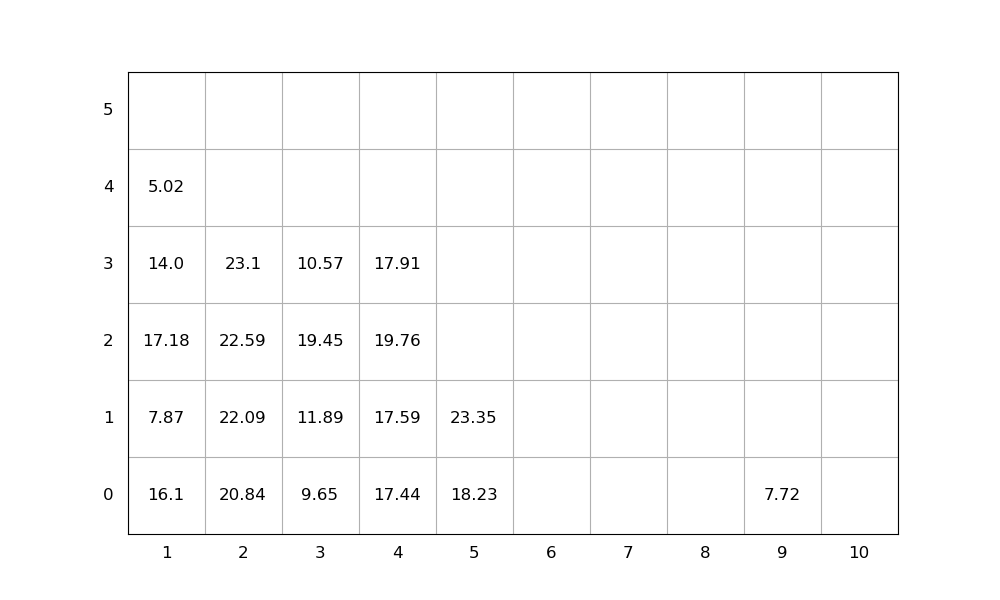

Source data for this figure (header and first rows):
idx, loc_x, loc_y, loc_z, weight, group, score, seq, emerg, reloc, size(ft)
1, 9, 0, 0, 7.72, 0, 7.72, 0, 0, 0, 20
2, 4, 0, 0, 17.44, 0, 17.44, 0, 0, 0, 20
3, 5, 0, 0, 18.23, 0, 18.23, 0, 0, 0, 20
4, 4, 0, 1, 17.59, 0, 17.59, 0, 0, 0, 20
5, 2, 0, 0, 20.84, 0, 20.84, 0, 0, 0, 20
6, 2, 0, 1, 22.09, 0, 22.09, 1, 0, 0, 20
7, 1, 0, 0, 16.1, 0, 16.1, 2, 0, 1.0, 20
8, 1, 0, 1, 7.87, 0, 7.87, 3, 0, 1.0, 20
9, 1, 0, 2, 17.18, 0, 17.18, 4, 0, 1.0, 20
10, 5, 0, 1, 23.35, 0, 23.35, 5, 0, 1.0, 20
11, 2, 0, 2, 22.59, 0, 22.59, 6, 0, 0, 20
12, 3, 0, 0, 9.65, 0, 9.65, 7, 0, 0, 20
13, 4, 0, 2, 19.76, 0, 19.76, 8, 0, 1.0, 20
14, 4, 0, 3, 17.91, 0, 17.91, 9, 0, 1.0, 20
15, 1, 0, 3, 14.0, 0, 14.0, 10, 0, 1.0, 20
16, 1, 0, 4, 5.02, 0, 5.02, 11, 0, 1.0, 20
17, 3, 0, 1, 11.89, 0, 11.89, 12, 0, 1.0, 20
18, 3, 0, 2, 19.45, 0, 19.45, 13, 0, 1.0, 20
19, 2, 0, 3, 23.1, 0, 23.1, 14, 0, 0, 20
20, 3, 0, 3, 10.57, 0, 10.57, 15, 0, 1.0, 20
